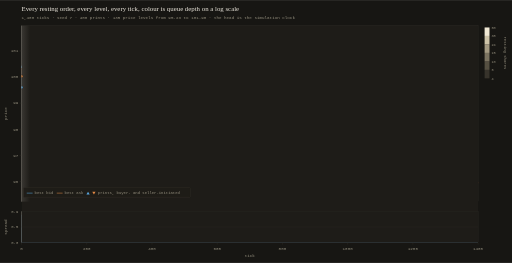
t = 0.00 s
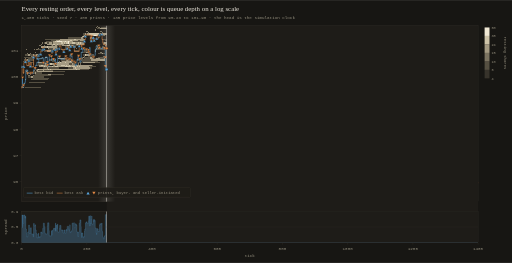
t = 1.60 s
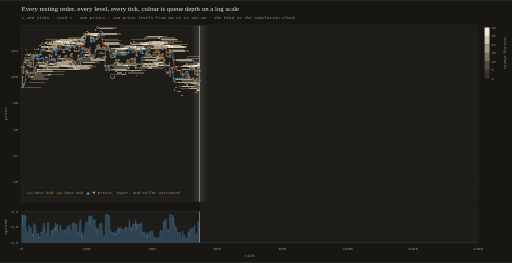
t = 3.35 s
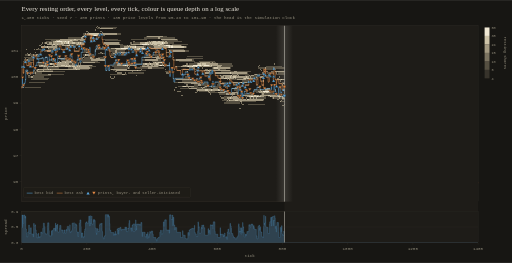
t = 4.95 s
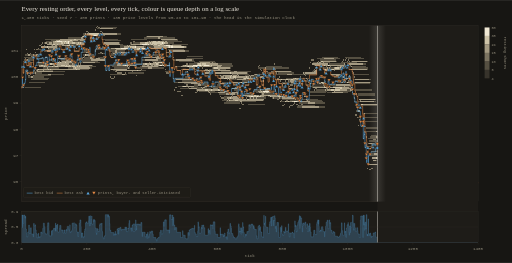
t = 6.70 s
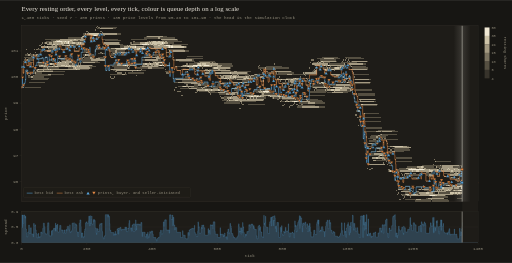
t = 8.29 s

The animated SVG that drew these frames (rendered in a browser with its animation timeline set to each time). Animation: 5 SMIL elements (animate=4,animateTransform=1); frames cover the first 8.29 s, repeats indefinitely.

<svg xmlns="http://www.w3.org/2000/svg" width="1570" height="806" viewBox="0 0 1570 806" font-family="'IBM Plex Mono',ui-monospace,SFMono-Regular,Menlo,Consolas,monospace"><defs><clipPath id="pa"><rect x="66" y="78" width="1400" height="666"/></clipPath><linearGradient id="gl"><stop offset="0" stop-color="#EDE8DE" stop-opacity="0"/><stop offset=".5" stop-color="#EDE8DE" stop-opacity=".13"/><stop offset="1" stop-color="#EDE8DE" stop-opacity="0"/></linearGradient></defs><rect width="1570" height="806" fill="#171613"/><text x="66" y="34" font-family="Newsreader,Georgia,'Times New Roman',serif" font-size="21" fill="#EDE8DE">Every resting order, every level, every tick, colour is queue depth on a log scale</text><text x="66" y="57" font-size="13" fill="#96907F">1,400 ticks &#183; seed 7 &#183; 400 prints &#183; 135 price levels from 95.23 to 101.98 &#183; the head is the simulation clock</text><rect x="66" y="78" width="1400" height="540" fill="#1E1C18" stroke="#3A362E"/><rect x="66" y="648" width="1400" height="96" fill="#1E1C18" stroke="#3A362E"/><g clip-path="url(#pa)"><path d="m286,116h1m-152,36h1m191,0h1m80,4h20m3,0h1m-80,16h1m-286,32h1m255,0h1m92,4h1m111,0h1m1,12h1m298,12h1m9,4h1m131,8h1m-44,4h1m32,0h1m-47,12h1m46,0h12m2,0h13m9,0h5m-936,8h1m779,20h1m-117,8h1m369,24h5m9,40h1m-4,28h1m31,56h6m-22,8h1m-2,16h2m-6,16h1m5,20h1m197,24h1m2,0h1m-111,12h1m9,8h1m101,4h1m3,8h1m-8,8h1" stroke="#37332B" stroke-width="4" fill="none" shape-rendering="crispEdges"/><path d="m309,84h50m-61,4h9m39,0h11m-102,16h5m3,0h5m91,0h12m-118,4h6m1,0h18m-28,4h2m196,0h3m50,0h12m-304,4h40m2,0h1m3,0h4m42,0h4m137,0h44m6,0h44m-397,4h44m6,0h2m98,0h8m16,0h50m39,0h50m42,0h1m49,0h1m-388,4h16m66,0h7m13,0h1m17,0h3m7,0h2m7,0h1m24,0h50m126,0h50m-406,4h21m63,0h19m1,0h13m24,0h4m166,0h6m2,0h2m40,0h5m5,0h45m-423,4h4m7,0h6m7,0h4m95,0h2m56,0h4m46,0h4m38,0h22m86,0h18m-390,4h1m53,0h15m2,0h19m84,0h9m41,0h9m23,0h2m98,0h1m2,0h19m5,0h50m-419,4h1m3,0h9m1,0h2m3,0h15m36,0h16m52,0h5m3,0h2m62,0h22m3,0h3m3,0h10m1,0h8m23,0h30m86,0h3m-433,4h1m49,0h1m21,0h19m58,0h1m25,0h4m9,0h6m11,0h1m36,0h12m61,0h8m1,0h21m98,0h3m-422,4h14m17,0h1m18,0h6m44,0h1m4,0h2m41,0h3m5,0h14m15,0h6m120,0h1m36,0h8m4,0h1m-394,4h14m15,0h15m26,0h19m5,0h2m41,0h11m2,0h4m21,0h4m2,0h25m14,0h20m30,0h9m4,0h3m51,0h3m58,0h50m-440,4h6m5,0h9m15,0h1m67,0h15m16,0h10m2,0h1m61,0h21m5,0h5m1,0h18m21,0h1m73,0h4m36,0h1m2,0h1m3,0h4m39,0h11m-404,4h1m17,0h3m53,0h14m3,0h2m3,0h1m71,0h10m41,0h1m41,0h1m13,0h1m19,0h6m2,0h2m7,0h3m-331,4h1m11,0h1m128,0h14m2,0h7m17,0h5m18,0h3m79,0h4m6,0h4m25,0h6m-412,4h7m4,0h1m3,0h9m1,0h6m11,0h5m90,0h5m34,0h6m17,0h10m53,0h15m16,0h12m2,0h2m60,0h12m9,0h22m5,0h4m-397,4h16m33,0h7m19,0h6m16,0h3m16,0h3m18,0h2m29,0h11m2,0h1m163,0h9m18,0h7m9,0h2m18,0h10m53,0h50m-548,4h24m29,0h5m5,0h1m109,0h7m4,0h16m27,0h19m114,0h8m49,0h5m489,0h50m22,0h50m-1023,4h18m8,0h5m3,0h14m26,0h5m5,0h1m7,0h1m25,0h1m2,0h5m47,0h19m4,0h2m4,0h7m14,0h11m79,0h7m4,0h4m64,0h2m92,0h50m352,0h20m30,0h20m23,0h50m-1042,4h3m1,0h5m6,0h14m47,0h20m16,0h15m13,0h4m18,0h9m3,0h31m75,0h5m4,0h1m50,0h2m20,0h8m42,0h8m8,0h2m26,0h10m50,0h6m385,0h50m-962,4h9m82,0h10m18,0h1m63,0h50m86,0h4m75,0h34m47,0h50m11,0h50m321,0h3m47,0h3m43,0h2m48,0h2m-1051,4h1m3,0h7m4,0h11m10,0h3m20,0h9m26,0h1m50,0h4m2,0h3m9,0h4m1,0h11m34,0h16m43,0h10m34,0h2m74,0h1m49,0h1m74,0h19m31,0h7m1,0h11m298,0h11m2,0h5m6,0h6m4,0h16m35,0h11m1,0h5m2,0h5m1,0h25m-996,4h3m15,0h20m7,0h1m24,0h3m39,0h2m2,0h5m130,0h9m13,0h17m28,0h21m50,0h7m4,0h5m76,0h24m64,0h43m297,0h39m2,0h6m1,0h2m4,0h8m42,0h8m-1039,4h6m21,0h11m50,0h6m53,0h4m50,0h1m52,0h24m86,0h4m1,0h1m2,0h1m1,0h6m7,0h3m85,0h4m120,0h33m248,0h5m93,0h7m-977,4h3m3,0h7m16,0h1m6,0h1m51,0h1m93,0h22m50,0h45m3,0h2m35,0h6m50,0h4m53,0h13m61,0h1m1,0h1m1,0h3m3,0h1m24,0h15m11,0h39m99,0h50m114,0h6m49,0h8m17,0h1m1,0h3m9,0h2m3,0h45m-1018,4h1m26,0h13m2,0h35m28,0h15m50,0h6m69,0h42m3,0h5m17,0h36m14,0h36m146,0h5m52,0h1m85,0h5m1,0h12m1,0h3m2,0h20m7,0h43m95,0h4m5,0h14m2,0h3m3,0h11m17,0h1m2,0h1m6,0h9m2,0h3m15,0h50m-1023,4h7m131,0h28m65,0h2m216,0h5m26,0h19m37,0h27m6,0h17m118,0h27m131,0h3m8,0h3m9,0h2m77,0h5m50,0h3m-1049,4h6m31,0h17m3,0h28m181,0h11m76,0h16m161,0h18m24,0h3m50,0h3m252,0h6m43,0h5m-931,4h3m17,0h10m50,0h37m307,0h13m49,0h4m59,0h10m2,0h8m26,0h42m8,0h42m69,0h2m3,0h1m49,0h1m62,0h8m96,0h2m-991,4h2m7,0h2m3,0h4m1,0h1m3,0h14m1,0h21m262,0h50m178,0h2m6,0h2m29,0h1m96,0h4m58,0h22m11,0h50m32,0h1m61,0h5m51,0h5m-949,4h40m10,0h40m141,0h36m9,0h2m2,0h1m166,0h1m6,0h15m3,0h1m17,0h9m109,0h11m3,0h36m29,0h15m1,0h4m32,0h34m16,0h32m2,0h3m3,0h35m43,0h2m30,0h1m6,0h3m1,0h5m20,0h50m-1066,4h1m38,0h50m473,0h12m1,0h4m15,0h16m2,0h6m26,0h4m12,0h3m3,0h2m16,0h14m3,0h3m5,0h2m2,0h10m16,0h4m9,0h8m192,0h12m14,0h2m25,0h1m-986,4h10m6,0h34m431,0h13m61,0h4m29,0h4m9,0h3m73,0h4m3,0h5m2,0h9m3,0h2m5,0h1m11,0h1m6,0h11m152,0h6m7,0h5m28,0h11m5,0h4m5,0h3m16,0h4m2,0h1m-1007,4h1m31,0h50m386,0h44m22,0h5m4,0h5m52,0h5m45,0h3m2,0h21m36,0h11m87,0h21m22,0h17m4,0h7m105,0h2m1,0h2m-963,4h50m391,0h2m52,0h1m48,0h1m64,0h22m26,0h24m3,0h11m53,0h5m105,0h7m15,0h1m73,0h6m27,0h5m45,0h5m-581,4h39m3,0h3m12,0h3m1,0h1m24,0h2m7,0h2m88,0h5m2,0h14m4,0h2m6,0h3m21,0h6m33,0h1m46,0h5m16,0h2m1,0h11m2,0h6m5,0h16m17,0h8m18,0h6m8,0h3m18,0h9m3,0h4m34,0h3m-992,4h50m395,0h14m60,0h1m2,0h2m13,0h13m21,0h16m7,0h23m4,0h6m107,0h4m38,0h10m1,0h18m11,0h2m63,0h3m2,0h2m3,0h5m48,0h10m1,0h7m2,0h6m1,0h5m22,0h3m47,0h3m-575,4h23m27,0h23m31,0h7m22,0h8m9,0h18m9,0h1m2,0h1m110,0h10m1,0h1m7,0h9m9,0h6m3,0h3m10,0h3m38,0h7m14,0h3m6,0h2m31,0h3m63,0h50m-539,4h12m3,0h1m5,0h22m13,0h3m11,0h10m41,0h10m25,0h12m23,0h5m12,0h5m24,0h1m70,0h1m21,0h3m10,0h11m7,0h6m49,0h20m45,0h4m-534,4h12m38,0h12m18,0h3m9,0h8m4,0h2m2,0h21m10,0h4m4,0h4m4,0h4m28,0h10m63,0h2m39,0h1m17,0h6m3,0h1m28,0h1m4,0h2m2,0h3m4,0h1m25,0h4m2,0h44m1,0h5m21,0h26m2,0h6m1,0h15m-995,4h50m458,0h25m1,0h6m1,0h1m1,0h3m5,0h7m11,0h25m19,0h3m28,0h8m18,0h5m36,0h3m63,0h5m9,0h6m70,0h2m12,0h2m110,0h5m3,0h3m-528,4h7m1,0h20m16,0h1m5,0h17m3,0h25m48,0h1m13,0h2m104,0h4m65,0h2m10,0h6m124,0h1m50,0h2m-480,4h4m114,0h13m3,0h4m16,0h1m24,0h19m2,0h8m2,0h2m53,0h5m39,0h3m57,0h29m2,0h4m60,0h8m7,0h2m9,0h50m-530,4h29m2,0h19m14,0h1m1,0h12m36,0h7m8,0h2m8,0h8m20,0h14m40,0h3m7,0h6m15,0h1m80,0h3m6,0h50m26,0h47m-436,4h2m2,0h27m19,0h15m3,0h4m31,0h2m19,0h1m5,0h1m6,0h1m7,0h11m82,0h7m3,0h2m12,0h2m24,0h3m20,0h50m2,0h15m35,0h15m-396,4h23m27,0h5m24,0h21m30,0h2m5,0h37m60,0h3m25,0h2m164,0h50m-354,4h1m71,0h3m1,0h2m25,0h6m44,0h50m101,0h50m-461,4h20m2,0h4m12,0h3m9,0h6m7,0h5m55,0h6m5,0h6m51,0h9m8,0h7m16,0h2m10,0h2m-246,4h3m1,0h2m1,0h1m40,0h1m1,0h7m21,0h2m3,0h5m3,0h8m3,0h26m20,0h3m2,0h15m4,0h5m46,0h1m-213,4h2m2,0h14m32,0h1m5,0h2m52,0h2m56,0h40m2,0h5m12,0h13m4,0h33m176,0h2m-473,4h17m1,0h3m106,0h4m77,0h17m1,0h10m21,0h5m2,0h2m3,0h38m-295,4h43m7,0h5m2,0h36m78,0h10m79,0h39m96,0h7m3,0h7m43,0h7m-468,4h50m180,0h28m2,0h1m19,0h31m-235,4h50m345,0h1m-242,4h50m123,0h5m12,0h50m-244,4h15m50,0h20m94,0h6m5,0h3m-12,12h5m14,8h4m2,0h44m-64,12h7m12,0h50m-54,12h1m4,0h50m-53,12h1m5,8h50m-11,8h50m-93,4h36m16,0h2m32,0h18m-51,8h47m-78,4h21m4,0h6m2,0h17m-54,4h17m8,0h25m-57,4h34m7,4h14m1,0h35m-87,4h24m3,0h5m-42,4h1m28,0h8m-28,4h2m4,4h7m-17,4h17m31,0h2m10,0h9m53,0h6m-103,4h18m39,0h1m49,0h1m-108,4h3m15,0h2m31,0h50m-92,4h11m36,0h50m-132,4h1m11,0h18m32,0h14m8,0h28m-113,4h2m54,0h1m5,0h1m8,0h9m-72,4h2m2,0h11m-18,4h31m19,0h2m8,0h2m-21,4h13m-44,4h1m43,0h1m28,0h50m165,0h38m-291,4h2m6,0h10m236,0h37m-323,4h2m7,0h41m-4,4h4m21,0h50m70,0h1m2,0h47m49,0h33m-275,4h4m-64,4h1m49,0h1m236,0h3m42,0h3m-274,4h12m91,0h50m2,0h1m3,0h5m50,0h10m1,0h2m11,0h2m4,0h30m-218,4h12m1,0h19m21,0h29m9,0h17m32,0h22m10,0h4m3,0h1m-203,4h21m29,0h9m12,0h5m6,0h34m7,0h5m44,0h1m5,0h7m1,0h2m2,0h4m22,0h16m3,0h3m1,0h2m-248,4h32m97,0h4m5,0h1m3,0h1m-171,4h3m25,0h8m122,0h1m68,0h1m11,0h22m2,0h13m-252,4h1m220,0h31m-227,4h4m14,0h2m25,0h5m5,0h33m35,0h30m20,0h4m38,0h6m-216,4h44m17,0h11m30,0h2m24,0h8m73,0h13m-254,4h7m21,0h13m59,0h15m14,0h7m12,0h3m48,0h3m23,0h5m-218,4h3m12,0h11m15,0h18m96,0h4m44,0h5m11,0h14m6,0h3m-227,4h11m13,0h12m16,0h1m30,0h5m2,0h1m50,0h13m5,0h5m38,0h1m9,0h1m-117,4h1m17,0h1m40,0h15m16,0h7m27,0h5m-251,4h5m1,0h3m84,0h11m84,0h8m3,0h5m5,0h13m-200,4h3m108,0h4m5,0h4m13,0h4m37,0h7m15,0h28m-246,4h6m108,0h2m2,0h3m19,0h2m2,0h16m25,0h23m-127,4h2m45,0h6m7,0h9m32,0h11m-167,4h14m19,0h24m76,0h6m-161,4h11m5,0h1m15,0h4m2,0h1m1,0h6m35,0h17m14,0h4m2,0h1m1,0h15m34,0h1m15,0h9m-196,4h1m15,0h17m31,0h1m7,0h4m4,0h2m34,0h2m50,0h13m2,0h8m1,0h2m2,0h37m-216,4h21m44,0h16m2,0h1m14,0h6m2,0h3m3,0h3m5,0h5m23,0h6m61,0h2m-224,4h2m77,0h10m50,0h11m1,0h45m13,0h3m2,0h8m2,0h2m-212,4h14m14,0h14m36,0h2m5,0h2m1,0h4m10,0h35m51,0h7m-205,4h10m15,0h1m1,0h1m22,0h6m100,0h12m2,0h12m-178,4h12m117,0h2m-44,4h50m-67,4h4m89,0h50m-209,4h35m15,0h32m3,0h47m-101,4h50m4,0h50" stroke="#554F41" stroke-width="4" fill="none" shape-rendering="crispEdges"/><path d="m298,80h3m-6,4h1m5,0h5m-14,8h3m17,0h1m-50,4h3m2,0h3m35,0h6m-46,4h2m3,0h1m42,0h2m0,8h5m0,4h2m-46,4h4m2,0h3m-155,12h2m276,0h4m38,0h1m-324,4h3m267,0h7m-279,4h2m-8,4h6m10,0h2m12,0h1m172,0h1m4,0h5m-227,4h2m121,0h3m66,0h1m-183,4h4m112,0h5m58,0h1m9,0h1m-227,4h3m21,0h3m3,0h3m1,0h3m17,0h2m189,0h3m6,0h4m-225,4h1m179,0h3m17,0h1m94,0h1m20,0h3m93,0h1m-443,4h1m6,0h1m18,0h1m197,0h6m198,0h9m-436,4h2m8,0h3m170,0h2m3,0h1m102,0h5m6,0h2m-97,4h2m21,0h1m103,0h2m102,0h1m-426,4h5m158,0h1m27,0h3m26,0h5m16,0h3m10,0h2m-12,4h10m181,0h2m-455,4h1m170,0h2m1,0h3m716,0h1m89,0h2m-108,4h7m90,0h4m3,0h2m6,0h3m-888,4h2m64,0h1m2,0h1m724,0h3m71,0h2m6,0h1m6,0h2m4,0h1m-999,4h3m333,0h4m38,0h1m6,0h2m492,0h3m-804,4h3m69,0h6m11,0h2m3,0h3m150,0h3m2,0h2m164,0h8m263,0h2m-681,4h4m270,0h11m349,0h2m275,0h3m3,0h2m-1014,4h1m1,0h5m255,0h5m62,0h3m10,0h1m93,0h3m32,0h4m250,0h4m156,0h1m44,0h2m2,0h4m8,0h3m-601,4h2m89,0h1m19,0h3m32,0h1m20,0h16m23,0h3m217,0h2m107,0h2m16,0h4m-539,4h3m71,0h4m23,0h4m91,0h11m159,0h2m8,0h1m34,0h2m117,0h5m-864,4h3m3,0h3m1,0h1m210,0h4m5,0h4m205,0h13m45,0h7m193,0h3m24,0h1m197,0h3m-949,4h2m273,0h5m5,0h1m40,0h3m112,0h1m1,0h3m4,0h1m67,0h3m211,0h3m2,0h7m7,0h8m242,0h1m-728,4h1m5,0h5m1,0h9m9,0h2m125,0h9m260,0h1m23,0h5m37,0h3m81,0h1m151,0h5m-1003,4h2m8,0h3m615,0h3m66,0h3m40,0h4m-742,4h4m1,0h3m9,0h1m314,0h2m409,0h1m25,0h1m81,0h2m-601,4h3m10,0h3m168,0h1m316,0h1m16,0h4m62,0h1m164,0h2m-748,4h10m181,0h2m316,0h5m-776,4h1m618,0h1m4,0h1m239,0h2m2,0h3m112,0h2m-986,4h1m781,0h4m1,0h1m10,0h3m6,0h1m70,0h6m91,0h4m3,0h2m6,0h3m-222,4h1m95,0h2m-873,4h4m574,0h1m80,0h1m176,0h1m2,0h1m9,0h6m44,0h2m83,0h1m5,0h2m5,0h1m-502,4h8m156,0h1m4,0h2m100,0h2m24,0h1m18,0h2m3,0h8m15,0h2m74,0h9m-382,4h1m1,0h1m268,0h3m11,0h1m104,0h3m63,0h3m3,0h2m-1014,4h1m1,0h5m464,0h5m35,0h4m153,0h4m272,0h2m-358,4h15m128,0h1m12,0h1m31,0h1m106,0h3m15,0h4m29,0h6m3,0h3m-479,4h4m306,0h2m117,0h5m-425,4h13m48,0h4m481,0h2m-493,4h6m234,0h1m242,0h1m-438,4h3m133,0h1m149,0h2m150,0h4m5,0h4m-539,4h5m151,0h3m12,0h3m-53,4h2m416,0h3m-419,4h9m67,0h2m165,0h1m164,0h2m9,0h1m-411,4h3m1,0h2m1,0h3m152,0h5m65,0h2m-58,4h1m14,0h6m34,0h1m184,0h3m-247,4h1m-120,4h2m2,0h1m103,0h1m15,0h1m9,0h1m28,0h2m-173,4h1m9,0h2m1,0h2m118,0h1m4,0h4m24,0h3m8,0h1m2,0h1m9,0h6m170,0h3m-368,4h1m4,0h2m126,0h4m15,0h2m3,0h8m15,0h3m-29,4h3m11,0h2m7,0h2m-178,4h4m350,12h2m0,8h4m0,8h3m16,0h2m-18,4h1m3,4h2m0,4h3m12,4h1m-21,8h3m5,4h6m7,0h4m-7,24h2m46,0h3m-44,8h1m-11,4h3m56,0h3m2,0h6m-38,4h7m-28,4h1m59,0h4m-13,4h2m-59,4h1m10,0h1m20,0h9m29,0h1m-64,8h2m-8,4h4m14,0h7m45,0h1m2,0h2m-64,4h7m53,0h2m2,0h3m0,4h5m8,16h1m-51,4h4m8,8h2m37,0h2m118,0h2m-150,8h5m240,0h1m-305,4h1m50,0h2m156,0h2m92,0h1m1,0h3m-244,4h1m24,0h1m114,0h2m94,0h3m-7,4h1m-84,4h1m77,0h1m1,0h2m-294,4h2m1,0h1m10,0h6m44,0h1m2,0h2m-64,4h9m51,0h2m2,0h3m17,0h3m221,0h13m2,0h4m7,0h2m-264,8h8m11,0h2m84,0h10m6,0h4m15,0h3m35,0h13m2,0h6m2,0h7m-192,4h1m12,0h2m34,0h10m62,0h1m-213,4h1m95,0h2m8,0h3m3,0h4m-33,4h1m8,0h1m37,0h2m-34,8h5m-19,4h2m118,0h1m3,8h1m-123,8h1m114,0h1m19,4h3m-59,4h3m4,0h2m37,0h1m118,4h3m3,0h1m-250,4h4m43,0h3m190,0h3m7,0h2m-202,4h3m10,0h7m7,0h1m-71,4h2m-5,4h1m12,0h2m-10,4h2m8,0h3m-17,4h2m18,0h4m14,0h2m-23,4h3m-14,4h6" stroke="#7B7360" stroke-width="4" fill="none" shape-rendering="crispEdges"/><path d="m296,88h2m9,0h39m-86,16h3m5,0h4m33,0h4m3,0h1m1,0h45m-100,4h1m18,0h3m2,0h3m19,0h1m-54,4h3m4,0h3m189,0h50m-252,4h2m1,0h3m231,0h6m-309,4h6m2,0h35m7,0h18m1,0h10m233,0h49m-371,4h9m2,0h32m5,0h18m7,0h2m1,0h10m-97,4h6m48,0h9m19,0h1m213,0h2m2,0h8m8,0h5m7,0h12m5,0h5m-374,4h7m6,0h7m4,0h25m7,0h3m3,0h2m10,0h2m2,0h5m8,0h11m2,0h3m3,0h9m62,0h46m64,0h17m5,0h1m3,0h1m2,0h2m2,0h3m40,0h10m-371,4h17m9,0h6m2,0h19m15,0h2m19,0h4m3,0h2m2,0h15m67,0h41m34,0h29m26,0h6m7,0h2m9,0h10m6,0h3m1,0h2m-344,4h3m9,0h1m2,0h3m15,0h14m2,0h1m9,0h10m73,0h3m86,0h3m3,0h3m10,0h1m61,0h16m4,0h12m3,0h1m25,0h25m-429,4h18m2,0h29m123,0h2m79,0h12m3,0h4m19,0h23m30,0h34m1,0h10m47,0h6m-422,4h3m14,0h7m2,0h8m120,0h4m36,0h12m43,0h25m41,0h36m8,0h4m-349,4h15m37,0h1m82,0h2m59,0h30m25,0h1m1,0h5m13,0h16m-303,4h15m109,0h2m83,0h5m5,0h1m40,0h2m112,0h2m1,0h2m7,0h37m-305,4h3m2,0h3m83,0h5m5,0h1m3,0h3m3,0h9m2,0h9m57,0h1m24,0h2m2,0h7m-173,4h2m29,0h17m17,0h4m-298,4h4m1,0h3m9,0h1m6,0h11m140,0h1m2,0h9m4,0h1m-176,4h1m179,0h2m1,0h1m171,0h8m17,0h9m-391,4h4m36,0h6m110,0h4m16,0h12m34,0h2m120,0h49m5,0h4m-323,4h25m1,0h2m71,0h4m2,0h4m7,0h14m11,0h4m156,0h22m492,0h30m-946,4h1m5,0h6m112,0h13m4,0h3m58,0h44m121,0h42m54,0h50m-401,4h27m5,0h7m755,0h2m6,0h39m48,0h48m-1050,4h1m39,0h15m41,0h6m4,0h2m3,0h13m2,0h20m4,0h2m16,0h1m11,0h34m180,0h4m4,0h5m7,0h1m122,0h31m7,0h1m320,0h2m5,0h6m6,0h4m62,0h1m5,0h2m5,0h1m-933,4h7m13,0h12m3,0h39m2,0h2m5,0h2m137,0h13m17,0h6m43,0h7m4,0h4m1,0h1m2,0h2m2,0h7m1,0h8m5,0h6m7,0h4m105,0h2m3,0h1m5,0h3m12,0h19m1,0h18m288,0h17m2,0h31m41,0h2m6,0h1m14,0h42m-993,4h6m5,0h15m19,0h5m6,0h11m13,0h2m2,0h8m2,0h15m4,0h50m77,0h17m19,0h5m2,0h13m34,0h1m1,0h2m1,0h1m6,0h7m3,0h16m8,0h4m8,0h12m41,0h5m3,0h10m2,0h10m52,0h3m4,0h2m2,0h27m286,0h28m1,0h10m6,0h48m-940,4h6m1,0h9m2,0h12m1,0h7m3,0h9m1,0h2m4,0h1m1,0h21m19,0h3m7,0h8m3,0h2m2,0h28m117,0h3m43,0h50m56,0h1m13,0h19m34,0h8m1,0h1m1,0h1m3,0h3m1,0h24m15,0h11m365,0h17m16,0h3m-972,4h2m37,0h2m78,0h4m3,0h43m117,0h3m58,0h14m187,0h2m13,0h37m91,0h1m12,0h1m3,0h2m20,0h4m2,0h1m161,0h2m3,0h3m11,0h5m7,0h2m2,0h1m1,0h2m5,0h2m-937,4h3m4,0h27m3,0h3m3,0h15m2,0h59m5,0h7m95,0h50m171,0h26m83,0h6m134,0h1m27,0h3m153,0h5m2,0h15m10,0h10m2,0h1m3,0h2m1,0h3m28,0h50m-1011,4h2m17,0h3m220,0h57m1,0h5m3,0h10m195,0h12m2,0h10m3,0h21m1,0h28m261,0h6m26,0h11m-927,4h1m31,0h49m357,0h1m52,0h4m65,0h2m76,0h8m117,0h49m71,0h7m-889,4h3m4,0h1m1,0h3m14,0h1m521,0h13m2,0h5m10,0h46m3,0h47m174,0h3m1,0h37m-824,4h10m217,0h9m2,0h2m168,0h5m166,0h3m54,0h2m1,0h8m86,0h16m32,0h2m3,0h3m80,0h30m-406,4h1m35,0h2m6,0h24m6,0h12m3,0h3m32,0h3m3,0h5m2,0h2m10,0h2m239,0h14m-948,4h6m576,0h9m4,0h2m1,0h4m2,0h5m3,0h2m1,0h2m11,0h30m2,0h7m4,0h3m5,0h2m9,0h3m8,0h11m176,0h7m44,0h5m12,0h4m-383,4h14m3,0h1m2,0h1m3,0h3m2,0h16m3,0h2m21,0h5m5,0h2m8,0h16m119,0h7m2,0h11m1,0h1m17,0h4m117,0h13m-533,4h38m10,0h4m1,0h4m107,0h2m22,0h26m96,0h14m1,0h14m6,0h9m1,0h1m4,0h6m1,0h10m3,0h1m168,0h45m-386,4h2m56,0h3m82,0h14m1,0h1m2,0h1m127,0h3m-492,4h59m2,0h2m2,0h7m96,0h25m2,0h2m1,0h1m1,0h16m111,0h1m18,0h10m69,0h2m2,0h3m5,0h1m6,0h7m44,0h1m7,0h2m6,0h1m5,0h1m2,0h4m1,0h3m14,0h47m-549,4h27m62,0h21m45,0h2m1,0h1m119,0h1m1,0h7m24,0h3m16,0h1m34,0h3m24,0h6m2,0h4m4,0h3m-391,4h3m1,0h5m34,0h1m323,0h2m55,0h45m-518,4h3m8,0h27m33,0h9m8,0h4m2,0h2m217,0h3m28,0h1m7,0h2m83,0h1m52,0h2m6,0h1m-447,4h1m6,0h1m1,0h1m3,0h5m43,0h4m116,0h6m163,0h32m20,0h1m2,0h5m29,0h21m5,0h3m-518,4h1m20,0h16m1,0h5m17,0h3m89,0h19m83,0h2m4,0h8m59,0h10m131,0h16m4,0h30m-474,4h24m11,0h8m3,0h19m6,0h11m112,0h2m8,0h2m2,0h16m170,0h2m4,0h11m10,0h3m16,0h20m8,0h7m-440,4h2m34,0h1m12,0h11m92,0h9m3,0h4m218,0h3m-387,4h2m27,0h19m22,0h20m33,0h5m26,0h16m3,0h2m7,0h7m4,0h3m93,0h3m84,0h35m-358,4h27m5,0h5m40,0h6m26,0h5m37,0h2m84,0h2m152,0h1m-341,4h35m6,0h9m1,0h27m4,0h29m2,0h5m10,0h4m-169,4h2m4,0h12m3,0h2m25,0h8m37,0h10m17,0h1m1,0h23m19,0h7m9,0h8m37,0h1m4,0h3m-251,4h1m2,0h1m1,0h3m2,0h5m3,0h2m1,0h24m1,0h1m30,0h3m5,0h3m8,0h3m49,0h2m15,0h4m5,0h34m6,0h6m-210,4h2m14,0h32m1,0h5m2,0h2m6,0h44m98,0h2m30,0h4m159,0h50m-454,4h1m3,0h1m3,0h17m8,0h77m98,0h1m10,0h2m24,0h2m2,0h3m-214,4h7m5,0h2m111,0h3m10,0h2m3,0h6m1,0h10m28,0h5m1,0h23m152,0h43m-203,4h2m1,0h19m140,4h2m5,0h44m-230,8h50m121,12h7m11,8h2m35,56h16m2,0h32m-36,8h3m-10,4h4m6,0h2m-20,4h8m2,4h2m19,4h1m-28,4h3m-26,8h17m46,8h9m32,0h12m-39,4h49m-104,4h15m-14,8h16m30,0h8m-62,8h34m-21,4h3m6,0h10m-10,4h1m-30,4h11m8,0h11m1,0h12m-10,4h1m2,0h6m-38,4h7m183,4h2m-142,4h6m-69,4h49m240,0h3m-76,4h3m5,0h50m10,0h1m2,0h1m12,0h4m-176,4h1m19,0h12m6,0h3m37,0h1m17,0h4m1,0h27m40,0h8m2,0h22m3,0h3m-220,4h15m3,0h11m9,0h12m5,0h6m40,0h1m5,0h21m3,0h20m1,0h5m7,0h1m2,0h2m4,0h5m33,0h3m3,0h1m-247,4h1m32,0h1m53,0h13m2,0h21m2,0h3m6,0h5m1,0h3m1,0h10m3,0h3m2,0h14m2,0h9m3,0h4m2,0h5m-225,4h4m5,0h2m22,0h38m3,0h10m7,0h7m1,0h22m4,0h1m10,0h10m10,0h30m1,0h2m7,0h28m34,0h2m-210,8h14m2,0h1m29,0h3m100,0h9m2,0h9m48,0h6m-150,4h11m53,0h29m-156,4h3m107,0h10m-146,4h5m6,0h1m144,0h10m-118,4h8m120,0h6m-191,8h1m201,4h8m1,0h6m-102,4h2m90,0h2m1,0h1m3,0h34m-99,4h6m11,0h15m11,0h11m6,0h39m-84,4h17m37,0h7m6,0h6m-195,4h1m76,0h1m2,0h1m19,0h30m1,0h15m10,0h1m2,0h15m7,0h5m-226,4h15m17,0h5m27,0h7m4,0h4m2,0h5m1,0h13m17,0h23m1,0h13m3,0h10m23,0h1m2,0h2m-98,4h2m21,0h2m3,0h3m3,0h5m5,0h7m6,0h3m2,0h5m6,0h3m2,0h9m14,0h20m3,0h2m3,0h5m2,0h1m-223,4h26m61,0h1m4,0h45m11,0h1m61,0h2m8,0h2m2,0h11m-181,4h22m10,0h4m2,0h5m2,0h1m11,0h3m35,0h1m12,0h2m6,0h2m7,0h21m-188,4h1m13,0h1m1,0h1m1,0h6m10,0h6m6,0h50m1,0h49m12,0h2m-154,4h67m24,0h26m-55,8h50m-85,4h15m32,0h3" stroke="#A49A82" stroke-width="4" fill="none" shape-rendering="crispEdges"/><path d="m272,104h4m1,0h13m2,0h13m4,0h3m1,0h1m-33,4h2m3,0h1m16,0h1m-49,4h4m-33,8h7m18,0h1m-70,4h2m32,0h5m27,0h1m-81,4h7m16,0h9m2,0h6m4,0h4m254,0h8m5,0h7m-303,4h7m3,0h3m2,0h7m5,0h2m5,0h8m11,0h2m3,0h3m198,0h5m1,0h3m1,0h2m2,0h2m3,0h4m1,0h8m1,0h17m4,0h5m-344,4h9m6,0h2m59,0h3m2,0h2m186,0h5m16,0h4m7,0h7m2,0h9m10,0h6m-291,4h2m1,0h9m269,0h4m12,0h3m1,0h3m11,0h11m-386,4h2m245,0h3m4,0h15m3,0h1m87,0h1m10,0h3m2,0h4m4,0h34m-392,4h2m180,0h17m15,0h2m4,0h5m25,0h4m-12,4h1m5,0h13m97,4h2m-178,4h1m5,0h5m1,0h3m3,0h3m9,0h2m-124,8h2m9,0h4m-60,20h5m764,0h6m-860,4h2m45,0h4m2,0h3m13,0h2m272,0h4m5,0h7m1,0h3m-340,4h4m288,0h4m4,0h1m1,0h2m2,0h2m7,0h1m8,0h5m124,0h3m1,0h5m3,0h12m19,0h1m323,0h2m-850,4h5m56,0h13m2,0h2m8,0h2m163,0h7m2,0h10m5,0h2m85,0h2m12,0h2m1,0h3m58,0h3m10,0h2m10,0h2m24,0h1m1,0h7m2,0h1m12,0h2m3,0h4m2,0h2m341,0h1m13,0h3m-876,4h2m12,0h1m7,0h3m9,0h1m2,0h4m23,0h19m3,0h7m8,0h3m2,0h2m330,0h3m2,0h9m3,0h10m4,0h3m-379,4h3m424,0h13m359,0h7m2,0h2m5,0h4m-932,4h4m27,0h3m3,0h3m15,0h2m59,0h5m761,0h2m15,0h10m10,0h2m1,0h1m4,0h1m-631,4h1m5,0h3m217,0h2m34,0h1m-564,4h1m530,4h2m61,0h3m76,4h1m-78,4h2m-20,4h1m2,0h1m4,0h2m5,0h3m2,0h1m2,0h11m30,0h2m-69,4h3m1,0h2m1,0h3m3,0h2m47,0h5m2,0h8m142,0h2m11,0h1m-343,4h10m276,0h1m14,0h6m9,0h1m1,0h4m6,0h1m10,0h3m-15,4h1m-299,4h1m133,0h2m2,0h1m1,0h1m156,0h1m81,0h6m74,0h2m4,0h1m-81,4h4m-434,8h8m423,4h4m2,0h1m4,0h7m3,0h2m5,0h29m-5,4h4m-420,4h11m8,0h3m19,0h6m340,0h10m3,0h16m-244,4h3m8,4h3m2,0h7m7,0h4m-54,8h6m37,0h1m2,0h1m29,0h2m-94,4h6m5,0h3m1,0h10m2,0h10m28,0h1m23,0h1m1,0h17m62,0h4m-240,4h2m5,0h3m2,0h1m187,0h6m-146,4h6m-62,4h3m17,0h8m145,4h3m6,0h1m10,0h7m8,0h13m5,0h1m179,8h5m92,128h32m-73,28h6m-18,8h8m11,0h1m120,28h6m62,0h1m75,0h2m22,0h3m-202,4h3m110,0h3m-126,4h3m47,0h3m13,0h2m21,0h2m3,0h2m24,0h3m3,0h2m14,0h2m9,0h3m4,0h2m-216,4h5m62,0h3m10,0h7m7,0h1m22,0h4m1,0h10m10,0h9m31,0h1m2,0h7m12,8h2m-171,12h4m192,16h1m-2,4h1m1,0h3m-59,4h5m3,0h3m37,0h6m-28,4h17m17,0h3m7,0h6m6,0h11m-110,4h4m55,0h1m1,0h2m15,0h2m2,0h3m5,0h3m-143,4h1m53,0h1m13,0h3m-9,4h6m3,0h2m14,0h2m9,0h7m2,0h5m20,0h3m2,0h3m-127,4h4m-16,4h10m64,0h12m2,0h6m2,0h7m-166,4h13m10,0h10m62,0h1m-24,4h2m16,0h6" stroke="#CDC3A8" stroke-width="4" fill="none" shape-rendering="crispEdges"/><path d="m276,104h1m13,0h2m-5,4h16m1,0h1m-130,20h16m9,0h2m6,0h4m-3,4h3m257,0h1m8,0h1m17,0h4m-65,4h16m4,0h1m53,4h11m-106,4h3m102,0h2m4,0h4m-159,4h15m2,0h4m34,0h28m41,44h7m-117,8h2m104,0h6m4,0h2m2,0h1m88,0h24m1,0h1m7,0h2m1,0h12m365,0h3m-432,4h2m9,0h3m10,0h4m434,8h2m-45,56h2m1,0h4m-196,12h24m-7,12h2m-56,4h5m3,0h1m10,0h2m63,0h1m47,16h8m344,208h47m-65,24h2m140,24h3m35,4h17m3,4h2m11,0h17m-55,8h2m-95,16h16" stroke="#F0E8D4" stroke-width="4" fill="none" shape-rendering="crispEdges"/><path d="M66,268h2v-29.5h1v29.5h4v-13h4v-5.5h1v-5.5h1v-29.5h6v11h4v-1.5h1v1.5h1v-1.5h3v1.5h8v-6.5h1v-4.5h2v-5.5h3v3h1v-12h4v-9.5h6v-10.5h9v-3h5v18h3v-4h2v-14h1v-2.5h6v20.5h1v7.5h4v-17.5h1v-12h7v12h1v-3.5h5v3.5h5v-5h1v16h1v-4h1v-1h5v-17.5h6v7.5h16v-8h3v8h1v0.5h1v-2.5h2v2.5h5v1h3v3h1v-18.5h5v4h1v15.5h7v5.5h3v9h2v-1h1v-1.5h2v-16h3v-10.5h2v10.5h4v8h3v-16h1v-14.5h5v-8h1v-3h2v3h8v2.5h2v-4h4v6.5h1v10h3v-22h1v24h11v3h3v-2.5h2v-17.5h3v-11h5v-1h3v1h2v6h1v1h8v-3h6v7h3v51h1v13h4v-13h5v13h3v-17h13v-6h5v-9h5v11h4v-10h1v10h9v2h15v-10.5h4v8h1v-1.5h2v1.5h1v4h2v-17h7v17h4v-17.5h4v17.5h1v-14.5h2v24h1v-1.5h1v-9h17v-22.5h10v-10h4v4.5h1v-9.5h1v-1h1v10.5h3v-4.5h4v6h5v5h4v-8h2v-7h8v0.5h2v-3h5v2.5h2v0.5h3v11.5h2v4.5h3v-9.5h4v8h2v19h1v-10h2v10h1v5h3v1.5h11v-8h1v28h1v13h1v-13h3v-12.5h4v12.5h2v19.5h2v10h3v-11h25v-10.5h7v-8h8v14.5h3v-6.5h1v13h11v1.5h1v-1.5h4v8h3v-3.5h3v-5.5h5v12h1v-2.5h2v2.5h1v-15h5v10.5h1v3h1v-2.5h1v8h6v-6.5h13v14.5h8v-1.5h4v-5.5h1v-1h1v-8.5h2v16.5h5v-14.5h16v23.5h2v1.5h9v3h13v6.5h5v3.5h3v-6h3v-12h11v-3h8v3h2v24h1v4h3v2.5h1v-0.5h2v-4h1v-15.5h2v15.5h1v-12h2v17.5h1v-12h4v-10.5h5v-3h1v3h2v6.5h6v-1h5v-0.5h1v0.5h1v1h6v-1.5h1v-6h2v-4.5h9v-7.5h7v-0.5h2v5.5h1v2.5h12v-3.5h1v3.5h3v-2.5h6v-1h8v10h3v0.5h1v-20h1v20h1v1h3v2.5h1v1.5h2v-25.5h2v9.5h1v6.5h2v4.5h2v7.5h1v2h1v-0.5h5v-22.5h5v23h3v-9.5h1v13.5h4v-3h3v3h1v-1.5h2v-2.5h4v-8.5h7v14.5h4v-1h8v1h2v-3.5h6v7.5h1v-14.5h3v14.5h2v0.5h1v2.5h2v5h6v-14h2v6h1v9.5h1v1.5h2v-8h2v-18.5h3v-1.5h3v5.5h2v5h6v8.5h1v1h6v-13h1v-17.5h2v-8h1v-11h2v-11.5h7v6.5h1v9h4v-10.5h5v-5h1v5h2v5h2v-10.5h1v10.5h1v-15.5h6v-3h2v2.5h5v0.5h5v12h2v12h5v5h3v-20h3v20h1v0.5h1v-8.5h7v-4h3v4h6v-9h9v-1.5h3v1.5h4v3.5h6v-18h2v-10h5v28h1v-23.5h3v-10.5h2v22h6v-5h3v-5.5h1v20.5h2v-15h1v22.5h1v1.5h1v-12h3v20h1v21h4v-2.5h1v15h2v12h6v16h3v12h1v-0.5h7v32.5h1v13h7v-13h1v52h2v-12.5h1v-9h2v49h3v-16h1v48.5h1v13h1v-29.5h1v-3.5h1v3.5h2v35h1v-26.5h3v-4h2v4h2v-6.5h1v-5.5h14v-12h18v4h2v13.5h9v-1.5h1v12h2v4h1v1.5h2v-18h1v18h5v12h2v-0.5h5v0.5h1v10h3v18h6v13h1v13.5h1v-12h7v16h3v7.5h1v9.5h9v5.5h3v1h2v-4h1v4h5v-10h14v24h1v2h1v-20h8v17.5h4v-4h5v-17h22v-4h2v6.5h1v3h1v-3h17v3h1v8h8v-17.5h2v17.5h1v-36.5h2v12h2v-9h1v5.5h1v3.5h1v13.5h1v1h6v-10h1v-7h4v7h1v10h2v-24h1v24h1v-15.5h4v6.5h2v-5h11v-4h4v4h1v4h4v1h3v1h15v0.5h3v-5.5h10v-9h5v6.5h3v-2.5h2v-2h3v-3.5h2v-8.5h5v12h3v4.5h24v-8.5h5v10h1" stroke="#5AA6DE" stroke-width="1.6" fill="none"/><path d="M66,233.5h1v-29.5h4v20h2v-33h3v2.5h2v-10.5h3v10.5h1v7.5h6v-16h1v-2h1v20h3v-12h3v14.5h7v-35h8v8.5h5v-8.5h2v-1.5h2v-2.5h5v-11.5h6v-11h2v6.5h3v4h9v2.5h14v7h1v-9.5h1v-2.5h9v-1h1v14.5h1v-14.5h3v7.5h1v-9.5h6v-8h5v10h6v7.5h3v-7.5h10v-7h5v9h3v-9h3v-2.5h10v-0.5h1v16.5h15v-20h7v10.5h1v-10.5h8v-12.5h1v-4h2v-14.5h15v18.5h3v-10.5h1v-7.5h1v19.5h4v-11.5h1v9h2v-5.5h7v4h1v-13.5h4v5.5h4v-8h1v-1.5h6v-2h1v18h2v11h2v4h6v2.5h1v12.5h4v-12.5h3v6.5h1v-6.5h1v16.5h4v15.5h3v5.5h10v-3h3v-6.5h2v-2.5h7v-2.5h1v4h3v-4h2v-1.5h3v6.5h12v-5.5h2v6h2v-6h7v-1h1v-9.5h1v-3.5h4v3.5h3v-3.5h1v8h1v2.5h3v-2.5h9v13h2v-13h9v2h3v-2h1v-4h4v10h1v-10h11v-1.5h5v-4h1v8h3v-8h4v1.5h1v2h16v5.5h4v-5.5h16v-2h8v1h3v1h1v23h10v-14.5h1v12h1v-12h3v-2.5h4v2.5h1v25h3v28h4v-5.5h4v0.5h1v10.5h12v12h6v-16h10v1h13v-1h3v-1.5h11v16.5h9v-12h1v-9.5h2v11.5h11v8h2v-8h6v16.5h12v9h1v-5.5h2v9.5h2v-22.5h1v-1h4v-4.5h1v-2.5h3v1.5h5v8h1v6.5h8v7h5v1h3v17h9v5.5h4v-5.5h1v9.5h3v-1h3v6.5h1v-17.5h4v10.5h4v-20h4v5.5h5v4.5h2v4h10v-4h6v1h1v6.5h1v12.5h4v-12.5h5v-6.5h3v-2.5h1v13.5h5v-6h11v-17h4v5.5h2v-5.5h6v3h3v-8h2v5h6v14.5h5v-29h3v-3h2v11h3v12h4v11.5h3v1.5h2v-25.5h1v-26h1v18.5h4v-18.5h1v25h7v14.5h4v-21.5h1v-6h1v10h2v-10h8v24h1v-12.5h1v-25h2v-1.5h1v12h1v24h3v20h1v-12h1v-8h6v12h10v19h5v-6h4v-6.5h1v-6.5h8v-2.5h2v20h2v9.5h2v-9.5h8v-1.5h4v10.5h2v-18.5h1v-13.5h2v-4h2v16h1v13.5h3v-13.5h3v-2.5h1v-3h2v-10.5h1v16h1v-22.5h2v14.5h1v0.5h2v6h3v-14h1v-7h4v7h5v14h5v17.5h3v-13.5h3v-35.5h22v-29.5h8v12h3v-4h3v-8h5v6.5h1v5.5h4v12h5v-9.5h13v-2.5h1v17.5h4v3.5h6v1.5h11v1.5h5v-1.5h4v-3.5h2v-4.5h1v-19.5h12v-4.5h1v-3.5h1v8h3v-8h3v-4.5h3v18.5h10v8h1v4h1v1.5h1v17.5h1v13.5h4v21.5h2v8h4v8h3v18.5h1v7.5h4v8h3v-8h1v4h6v24.5h1v12h2v23.5h1v-35.5h1v11.5h1v14h1v30.5h4v15.5h1v12.5h1v16h3v3.5h1v-3.5h1v7.5h4v-2h2v2h1v-3.5h2v-2.5h5v-8h6v-2h9v-10h5v-11h5v9.5h6v20h2v-20h7v2.5h1v1h2v14h1v18.5h2v9.5h2v-9.5h4v4h9v-4h5v10.5h1v13h2v14h1v25h1v-9h3v11.5h1v10.5h2v-14h2v9h1v8h1v2.5h6v-2.5h4v14.5h3v-16h1v4h11v-5.5h6v-6h1v4h2v-4h1v1h3v13h20v-13h5v-2.5h3v15.5h1v-23.5h2v5.5h11v3.5h1v20h11v-13h5v7.5h5v-19.5h1v-4h1v21.5h1v-18h1v-3.5h8v6.5h1v-6.5h1v14.5h7v-17.5h1v1.5h11v15h3v2h10v-6h6v9h1v5.5h13v-12h1v13h7v4.5h8v-24h2v7.5h3v-7.5h2v-7h2v-9h6v-11h3v8h2v10.5h6v4h2v12.5h4v7.5h1v-20h1v16.5h8v4h1v-4h5v-8h6v7.5h2" stroke="#E28844" stroke-width="1.6" fill="none"/><path d="m67,200l5,8h-10zm6,0l5,8h-10zm5,-15l5,8h-10zm10,-3l5,8h-10zm1,-1l5,8h-10zm4,18l5,8h-10zm10,-28l5,8h-10zm13,4l5,8h-10zm2,-9l5,8h-10zm2,-3l5,8h-10zm5,-1l5,8h-10zm6,-14l5,8h-10zm4,-2l5,8h-10zm25,7l5,8h-10zm1,-3l5,8h-10zm9,-2l5,8h-10zm2,14l5,8h-10zm4,-16l5,8h-10zm5,-1l5,8h-10zm1,0l5,8h-10zm14,9l5,8h-10zm10,-10l5,8h-10zm8,5l5,8h-10zm3,-11l5,8h-10zm10,0l5,8h-10zm16,-1l5,8h-10zm8,7l5,8h-10zm8,-22l5,8h-10zm3,-15l5,8h-10zm18,14l5,8h-10zm6,-10l5,8h-10zm3,9l5,8h-10zm8,-6l5,8h-10zm8,-11l5,8h-10zm1,-1l5,8h-10zm6,-1l5,8h-10zm15,46l5,8h-10zm5,-6l5,8h-10zm20,28l5,8h-10zm3,-7l5,8h-10zm6,-2l5,8h-10zm1,-1l5,8h-10zm4,3l5,8h-10zm2,-4l5,8h-10zm15,4l5,8h-10zm4,-4l5,8h-10zm7,-2l5,8h-10zm1,0l5,8h-10zm1,-12l5,8h-10zm7,2l5,8h-10zm4,8l5,8h-10zm1,0l5,8h-10zm0,-3l5,8h-10zm11,13l5,8h-10zm12,-11l5,8h-10zm1,-6l5,8h-10zm5,10l5,8h-10zm11,-11l5,8h-10zm5,-4l5,8h-10zm4,8l5,8h-10zm25,0l5,8h-10zm16,-5l5,8h-10zm22,23l5,8h-10zm2,-2l5,8h-10zm2,-12l5,8h-10zm36,69l5,8h-10zm23,-14l5,8h-10zm3,-1l5,8h-10zm3,0l5,8h-10zm17,15l5,8h-10zm1,-12l5,8h-10zm1,-9l5,8h-10zm14,19l5,8h-10zm19,9l5,8h-10zm4,-10l5,8h-10zm5,-2l5,8h-10zm1,-5l5,8h-10zm38,43l5,8h-10zm4,-3l5,8h-10zm4,-2l5,8h-10zm3,7l5,8h-10zm5,-9l5,8h-10zm21,6l5,8h-10zm6,-4l5,8h-10zm6,20l5,8h-10zm5,-13l5,8h-10zm3,-8l5,8h-10zm6,13l5,8h-10zm11,-17l5,8h-10zm6,0l5,8h-10zm9,-3l5,8h-10zm2,-8l5,8h-10zm11,-8l5,8h-10zm3,-1l5,8h-10zm14,8l5,8h-10zm1,-12l5,8h-10zm5,4l5,8h-10zm12,0l5,8h-10zm3,3l5,8h-10zm10,14l5,8h-10zm0,-13l5,8h-10zm1,0l5,8h-10zm0,-24l5,8h-10zm8,54l5,8h-10zm22,11l5,8h-10zm4,-10l5,8h-10zm1,-3l5,8h-10zm8,-6l5,8h-10zm6,27l5,8h-10zm8,-9l5,8h-10zm3,8l5,8h-10zm3,-10l5,8h-10zm1,-18l5,8h-10zm2,-6l5,8h-10zm6,28l5,8h-10zm3,-16l5,8h-10zm3,-6l5,8h-10zm2,8l5,8h-10zm0,-21l5,8h-10zm6,26l5,8h-10zm2,-20l5,8h-10zm18,23l5,8h-10zm3,-24l5,8h-10zm22,-40l5,8h-10zm11,6l5,8h-10zm3,-10l5,8h-10zm15,22l5,8h-10zm8,-10l5,8h-10zm5,0l5,8h-10zm27,22l5,8h-10zm4,-3l5,8h-10zm2,-3l5,8h-10zm1,-19l5,8h-10zm3,-4l5,8h-10zm9,-4l5,8h-10zm1,-2l5,8h-10zm4,5l5,8h-10zm3,-7l5,8h-10zm33,122l5,8h-10zm1,0l5,8h-10zm0,0l5,8h-10zm4,8l5,8h-10zm10,33l5,8h-10zm1,23l5,8h-10zm12,68l5,8h-10zm16,-2l5,8h-10zm0,0l5,8h-10zm0,-8l5,8h-10zm6,0l5,8h-10zm0,-2l5,8h-10zm9,-8l5,8h-10zm5,-2l5,8h-10zm0,-7l5,8h-10zm13,26l5,8h-10zm15,25l5,8h-10zm13,-5l5,8h-10zm10,58l5,8h-10zm5,13l5,8h-10zm10,5l5,8h-10zm8,-2l5,8h-10zm12,-2l5,8h-10zm6,-4l5,8h-10zm4,-8l5,8h-10zm23,14l5,8h-10zm5,-8l5,8h-10zm4,-3l5,8h-10zm25,21l5,8h-10zm10,-24l5,8h-10zm3,-1l5,8h-10zm1,0l5,8h-10zm0,-3l5,8h-10zm9,6l5,8h-10zm8,-9l5,8h-10zm25,16l5,8h-10zm12,18l5,8h-10zm8,-15l5,8h-10zm16,-7l5,8h-10zm5,3l5,8h-10zm2,-7l5,8h-10zm1,-7l5,8h-10zm1,-5l5,8h-10zm6,-4l5,8h-10zm0,-9l5,8h-10zm18,33l5,8h-10zm10,8l5,8h-10zm5,-4l5,8h-10z" fill="#5AA6DE" stroke="#1E1C18" stroke-width="1" stroke-linejoin="round"/><path d="m67,272l5,-8h-10zm2,-30l5,-8h-10zm3,24l5,-8h-10zm13,-37l5,-8h-10zm9,-1l5,-8h-10zm4,0l5,-8h-10zm10,-15l5,-8h-10zm25,-16l5,-8h-10zm12,-2l5,-8h-10zm1,9l5,-8h-10zm6,-30l5,-8h-10zm6,3l5,-8h-10zm6,9l5,-8h-10zm6,14l5,-8h-10zm13,-22l5,-8h-10zm19,-1l5,-8h-10zm1,8l5,-8h-10zm3,-2l5,-8h-10zm5,3l5,-8h-10zm3,0l5,-8h-10zm6,-15l5,-8h-10zm1,19l5,-8h-10zm7,4l5,-8h-10zm3,2l5,-8h-10zm10,-20l5,-8h-10zm4,10l5,-8h-10zm12,-33l5,-8h-10zm8,3l5,-8h-10zm6,2l5,-8h-10zm1,6l5,-8h-10zm4,7l5,-8h-10zm9,7l5,-8h-10zm2,2l5,-8h-10zm16,-36l5,-8h-10zm2,7l5,-8h-10zm15,1l5,-8h-10zm3,28l5,-8h-10zm0,27l5,-8h-10zm10,0l5,-8h-10zm26,-10l5,-8h-10zm5,-8l5,-8h-10zm9,11l5,-8h-10zm19,-10l5,-8h-10zm3,7l5,-8h-10zm1,5l5,-8h-10zm9,-16l5,-8h-10zm0,14l5,-8h-10zm8,-15l5,-8h-10zm0,13l5,-8h-10zm3,14l5,-8h-10zm33,-43l5,-8h-10zm3,-5l5,-8h-10zm7,10l5,-8h-10zm5,5l5,-8h-10zm14,-14l5,-8h-10zm7,-3l5,-8h-10zm2,3l5,-8h-10zm3,9l5,-8h-10zm2,6l5,-8h-10zm7,-8l5,-8h-10zm2,10l5,-8h-10zm0,15l5,-8h-10zm3,-8l5,-8h-10zm1,14l5,-8h-10zm3,2l5,-8h-10zm12,20l5,-8h-10zm1,1l5,-8h-10zm7,-13l5,-8h-10zm2,13l5,-8h-10zm1,0l5,-8h-10zm45,8l5,-8h-10zm4,10l5,-8h-10zm11,2l5,-8h-10zm5,5l5,-8h-10zm6,0l5,-8h-10zm5,4l5,-8h-10zm3,0l5,-8h-10zm6,-13l5,-8h-10zm1,11l5,-8h-10zm2,5l5,-8h-10zm19,10l5,-8h-10zm14,-6l5,-8h-10zm2,0l5,-8h-10zm21,-7l5,-8h-10zm0,18l5,-8h-10zm2,5l5,-8h-10zm9,3l5,-8h-10zm13,3l5,-8h-10zm5,6l5,-8h-10zm25,-18l5,-8h-10zm2,27l5,-8h-10zm4,4l5,-8h-10zm2,-5l5,-8h-10zm4,-12l5,-8h-10zm3,19l5,-8h-10zm11,-24l5,-8h-10zm2,3l5,-8h-10zm9,-6l5,-8h-10zm3,12l5,-8h-10zm1,0l5,-8h-10zm7,2l5,-8h-10zm20,-21l5,-8h-10zm14,4l5,-8h-10zm17,8l5,-8h-10zm3,3l5,-8h-10zm2,-20l5,-8h-10zm1,20l5,-8h-10zm3,0l5,-8h-10zm5,-21l5,-8h-10zm5,28l5,-8h-10zm12,-21l5,-8h-10zm0,22l5,-8h-10zm4,1l5,-8h-10zm0,0l5,-8h-10zm7,1l5,-8h-10zm7,3l5,-8h-10zm7,-13l5,-8h-10zm12,14l5,-8h-10zm8,5l5,-8h-10zm4,-15l5,-8h-10zm2,15l5,-8h-10zm1,1l5,-8h-10zm2,2l5,-8h-10zm5,5l5,-8h-10zm3,-14l5,-8h-10zm1,6l5,-8h-10zm11,-15l5,-8h-10zm2,4l5,-8h-10zm6,7l5,-8h-10zm20,-47l5,-8h-10zm1,0l5,-8h-10zm0,8l5,-8h-10zm9,-15l5,-8h-10zm3,10l5,-8h-10zm3,-11l5,-8h-10zm9,-8l5,-8h-10zm5,3l5,-8h-10zm5,1l5,-8h-10zm2,20l5,-8h-10zm0,4l5,-8h-10zm5,0l5,-8h-10zm0,4l5,-8h-10zm6,-20l5,-8h-10zm1,20l5,-8h-10zm0,1l5,-8h-10zm11,-13l5,-8h-10zm18,-6l5,-8h-10zm4,2l5,-8h-10zm13,-4l5,-8h-10zm6,-16l5,-8h-10zm10,12l5,-8h-10zm3,11l5,-8h-10zm1,5l5,-8h-10zm4,4l5,-8h-10zm1,13l5,-8h-10zm5,14l5,-8h-10zm8,33l5,-8h-10zm3,8l5,-8h-10zm8,29l5,-8h-10zm1,15l5,-8h-10zm6,12l5,-8h-10zm2,-12l5,-8h-10zm5,66l5,-8h-10zm4,46l5,-8h-10zm1,-12l5,-8h-10zm3,-8l5,-8h-10zm0,3l5,-8h-10zm2,35l5,-8h-10zm6,-30l5,-8h-10zm35,-20l5,-8h-10zm2,12l5,-8h-10zm6,5l5,-8h-10zm4,7l5,-8h-10zm2,7l5,-8h-10zm1,1l5,-8h-10zm3,-17l5,-8h-10zm5,25l5,-8h-10zm7,4l5,-8h-10zm1,1l5,-8h-10zm3,27l5,-8h-10zm6,1l5,-8h-10zm1,13l5,-8h-10zm8,16l5,-8h-10zm3,2l5,-8h-10zm1,13l5,-8h-10zm9,3l5,-8h-10zm3,6l5,-8h-10zm3,-3l5,-8h-10zm19,16l5,-8h-10zm1,2l5,-8h-10zm8,-22l5,-8h-10zm1,4l5,-8h-10zm33,-3l5,-8h-10zm19,2l5,-8h-10zm1,9l5,-8h-10zm1,-3l5,-8h-10zm8,-12l5,-8h-10zm3,-20l5,-8h-10zm4,9l5,-8h-10zm2,17l5,-8h-10zm3,1l5,-8h-10zm9,-17l5,-8h-10zm1,7l5,-8h-10zm3,-14l5,-8h-10zm5,9l5,-8h-10zm17,-3l5,-8h-10zm1,4l5,-8h-10zm4,4l5,-8h-10zm3,2l5,-8h-10zm15,0l5,-8h-10zm18,-14l5,-8h-10zm15,-1l5,-8h-10zm3,5l5,-8h-10zm29,3l5,-8h-10z" fill="#E28844" stroke="#1E1C18" stroke-width="1" stroke-linejoin="round"/><path d="M66,698h1v-39h1v39h1v-39h2v26h2v-26h3v3h1v7h1v-6h1v39h2v14h1v10h3v-15h3v-21h2v24h1v2h2v-16h1v-2h2v19h6v9h1v-41h2v8h3v-4h1v16h2v11h2v13h3v-12h2v-2h1v14h1v-3h5v-15h3v4h3v-15h2v-16h3v11h2v19h1v3h6v-24h1v-10h4v24h1v16h7v-16h1v14h1v-13h1v-3h3v-5h5v7h1v-23h1v25h1v-18h3v9h1v-13h1v24h5v-11h1v-9h4v14h6v9h3v-9h3v10h3v-10h1v-2h1v4h2v-13h5v11h3v-16h1v24h2v-3h3v-5h1v-21h6v-1h1v15h3v-12h2v1h1v3h2v21h3v14h2v-14h2v-27h2v-10h3v21h1v19h1v14h1v-14h3v11h1v4h2v-4h2v-17h1v-6h2v-19h3v-3h2v5h4v-8h1v-14h3v30h1v-32h1v24h3v-14h1v-9h1v25h4v-14h1v7h2v-7h1v3h2v23h3v15h1v5h1v-18h3v1h1v8h2v-1h2v-19h1v-4h6v-2h1v24h1v4h1v15h2v5h3v-9h3v-65h8v8h1v-8h1v5h3v22h1v21h3v7h9v9h1v-5h3v-8h1v12h1v-4h4v-15h3v-3h1v19h1v-13h2v-6h2v-2h3v9h2v-3h10v-7h2v9h2v-9h1v14h4v-11h1v2h1v-1h1v-15h1v-9h2v22h2v4h3v-4h1v11h1v-19h3v-4h1v24h4v-24h1v20h2v-32h1v19h1v12h1v-18h9v3h3v-3h1v-5h3v30h1v13h1v-13h8v14h3v-2h1v-7h1v13h1v1h1v-14h1v-5h1v11h1v6h2v-11h2v-8h2v2h1v2h2v-6h4v10h2v10h8v6h2v5h2v-8h3v-3h2v-1h3v-15h2v-6h3v12h3v-2h1v-10h2v-26h1v14h2v-14h1v-6h1v1h2v-2h1v1h1v31h9v10h1v-56h1v-1h1v1h3v14h4v-14h1v33h1v-26h2v24h3v15h1v-8h4v1h1v14h12v16h6v-21h1v14h7v10h2v1h6v-19h3v9h1v-17h3v-2h3v-2h5v-2h1v2h4v-10h1v22h2v4h3v8h4v-16h1v-29h1v3h1v15h1v-3h1v20h5v-14h1v-4h1v3h1v-10h1v10h2v-10h3v8h3v23h10v-20h2v12h1v-7h2v12h2v-29h1v1h4v1h1v-2h1v11h2v-20h5v30h1v8h8v10h5v1h2v-31h1v23h1v-3h8v8h1v-4h3v-8h1v13h3v-1h3v8h1v-23h2v-9h2v14h3v-4h1v-27h2v8h2v7h1v16h4v7h2v5h5v4h5v-5h3v-4h2v-32h1v-5h1v9h1v17h1v-3h1v1h2v-12h1v20h2v-20h1v16h1v-8h1v-24h1v16h1v-3h1v18h2v14h3v-9h2v5h1v-5h2v-8h6v-21h4v7h1v1h1v-8h1v-2h5v5h1v2h1v7h1v-10h1v6h1v6h6v20h2v9h3v-38h3v-4h1v1h1v15h1v-8h1v-3h1v16h4v15h3v2h2v-34h1v-34h1v29h1v-5h3v-21h1v33h5v1h2v19h4v-29h1v-7h3v-13h1v-1h1v27h1v-27h1v-1h3v-3h1v30h1v-17h1v1h2v-15h1v7h1v32h1v-6h2v17h1v-19h1v-10h5v30h1v16h4v-31h3v13h1v-18h2v25h2v5h3v-13h1v2h2v3h1v-8h1v-9h2v12h6v-3h1v-20h1v27h2v13h1v1h1v-13h7v-1h1v-2h1v4h3v14h2v-24h1v-28h1v19h1v-5h2v2h1v18h1v-1h1v-3h1v-18h1v-7h2v-3h1v-4h2v-14h1v39h1v-30h1v-7h1v6h1v-1h2v18h2v25h1v-18h1v-10h1v2h3v2h2v-6h3v18h3v-12h1v-1h1v24h3v-18h2v17h1v-24h2v11h1v15h2v15h7v-9h1v-11h4v13h5v-33h1v-6h2v-6h2v13h1v-13h1v20h1v16h3v-5h2v4h1v-11h1v-3h4v8h1v7h4v16h1v-16h2v-16h2v-13h3v-6h3v26h3v-26h1v-1h1v11h2v-3h1v24h4v9h3v-5h3v2h3v12h8v2h1v2h3v-2h1v-2h3v-5h1v-4h2v-6h1v-26h2v24h2v14h5v-38h1v31h2v-6h1v9h1v11h1v-29h2v-10h3v-7h1v7h2v24h1v8h1v-28h2v20h1v-30h1v-2h1v16h3v-16h1v-22h1v2h1v23h1v18h1v4h1v-21h2v13h2v11h4v-11h3v9h1v10h4v11h3v-54h1v-12h6v33h1v33h1v-69h1v31h1v-30h1v26h1v20h1v-25h3v21h1v-44h2v60h1v5h1v-5h1v5h1v-52h1v45h3v6h1v-3h1v-5h1v2h1v5h1v7h1v-3h5v-11h6v-3h2v16h7v-13h5v-15h5v13h1v-5h2v-18h3v26h2v-26h4v2h1v-16h2v-2h1v-2h2v44h3v13h2v-13h1v-16h2v1h1v6h4v-1h1v-13h3v-25h1v-5h5v-3h1v-1h1v16h1v19h1v33h1v-12h3v15h1v-7h2v-19h1v-9h1v-1h1v10h1v4h6v-4h1v-7h3v18h2v5h1v-26h1v5h4v13h7v-8h6v-7h1v-27h1v-2h1v22h1v1h3v17h4v-24h4v6h5v22h7v-17h5v-3h3v20h1v-31h2v7h4v6h2v-9h1v-4h1v4h3v5h1v26h11v-17h2v-4h1v-11h2v10h5v-26h1v18h1v29h1v-48h1v45h2v-16h2v12h1v-8h1v-4h1v-18h1v7h1v-8h1v19h4v13h1v9h2v-23h1v2h1v-10h1v-12h2v32h1v-32h1v20h4v-9h1v21h1v6h2v2h9v5h1v-7h3v-5h1v-6h2v12h1v8h1v-2h3v-1h9v-16h1v17h5v-1h2v7h1v7h7v-32h2v10h1v12h2v-10h2v-10h1v-8h1v-12h2v3h2v4h2v-15h1v4h2v22h2v14h3v-16h3v-1h2v17h4v10h1v-27h1v22h8v6h1v-6h5v-10h2v12h4v9h1v-14h1V744H66z" fill="#5AA6DE" fill-opacity=".28" stroke="#5AA6DE" stroke-width=".8" stroke-opacity=".85"/><g><animateTransform attributeName="transform" type="translate" values="0 0;1400 0;1400 0" keyTimes="0;0.78125;1" dur="11.0s" repeatCount="indefinite"/><animate attributeName="opacity" values="1;1;0;0" keyTimes="0;0.78125;0.83625;1" dur="11.0s" repeatCount="indefinite"/><rect x="66" y="78" width="1440" height="666" fill="#1E1C18"/><rect x="40" y="78" width="52" height="540" fill="url(#gl)"/><rect x="65.1" y="78" width="1.8" height="540" fill="#EDE8DE" fill-opacity=".75"/><rect x="65.1" y="648" width="1.8" height="96" fill="#EDE8DE" fill-opacity=".75"/><circle cx="66" r="4.2" fill="#5AA6DE" stroke="#1E1C18" stroke-width="1.4"><animate attributeName="cy" values="268;268;255.2;244;214.4;225.6;225.6;225.6;225.6;219.2;208.8;200;190.4;190.4;180;180;176.8;195.2;176.8;174.4;202.4;184.8;172.8;184.8;181.6;184.8;196;191.2;173.6;173.6;180.8;180.8;180.8;180.8;180.8;181.6;181.6;185.6;167.2;186.4;186.4;192;198.4;182.4;182.4;190.4;160;152;152;152;154.4;150.4;167.2;168.8;168.8;168.8;169.6;152;140.8;140;148;148;144.8;144.8;152;216;203.2;216;199.2;199.2;199.2;192.8;184;184;195.2;195.2;195.2;196.8;196.8;196.8;196.8;186.4;192.8;181.6;181.6;198.4;180.8;184;197.6;197.6;197.6;197.6;197.6;175.2;175.2;164.8;160;169.6;164.8;171.2;176;160.8;160.8;161.6;158.4;160.8;172.8;177.6;168;184.8;200;201.6;201.6;201.6;221.6;208.8;221.6;251.2;240;240;240;240;240;240;229.6;229.6;221.6;221.6;236;242.4;242.4;242.4;242.4;250.4;241.6;241.6;253.6;238.4;249.6;257.6;251.2;251.2;251.2;265.6;265.6;264;258.4;265.6;265.6;251.2;251.2;251.2;251.2;276;276;279.2;279.2;279.2;279.2;285.6;288.8;271.2;271.2;271.2;268;268;271.2;299.2;296.8;284.8;290.4;280;276.8;286.4;286.4;285.6;286.4;286.4;279.2;274.4;274.4;267.2;267.2;274.4;274.4;274.4;271.2;272;272;271.2;271.2;280.8;282.4;286.4;270.4;281.6;290.4;268;268;281.6;295.2;295.2;291.2;282.4;282.4;296.8;296;296;293.6;293.6;286.4;301.6;308.8;308.8;310.4;304;284;289.6;294.4;304;304;273.6;243.2;243.2;258.4;248;248;252.8;237.6;237.6;236.8;236.8;237.6;261.6;261.6;246.4;267.2;258.4;254.4;258.4;258.4;249.6;249.6;248;249.6;252.8;235.2;224.8;229.6;240.8;240.8;236;236;248;288.8;301.6;313.6;329.6;340.8;340.8;386.4;386.4;425.6;404;436.8;465.6;477.6;473.6;465.6;465.6;465.6;465.6;453.6;453.6;453.6;453.6;457.6;471.2;471.2;481.6;487.2;487.2;499.2;498.4;508.8;527.2;540;541.6;541.6;564.8;574.4;574.4;580;580.8;580.8;571.2;571.2;571.2;596.8;576.8;576.8;594.4;590.4;573.6;573.6;573.6;573.6;573.6;569.6;576;576;576;576;576;587.2;587.2;587.2;562.4;576;576.8;560;567.2;576.8;561.6;563.2;563.2;563.2;559.2;567.2;568;568.8;568.8;568.8;568.8;564;564;564;555.2;561.6;556.8;553.6;544.8;556.8;561.6;561.6;561.6;561.6;561.6;561.6;552.8;563.2;563.2;563.2;563.2;563.2;563.2;563.2;563.2;563.2;563.2;563.2;563.2;563.2;563.2;563.2;563.2;563.2;563.2;563.2;563.2;563.2;563.2;563.2;563.2;563.2;563.2;563.2;563.2;563.2;563.2;563.2;563.2;563.2;563.2;563.2;563.2;563.2;563.2;563.2;563.2;563.2;563.2;563.2;563.2;563.2;563.2;563.2;563.2;563.2;563.2;563.2;563.2;563.2;563.2;563.2;563.2;563.2;563.2;563.2;563.2;563.2;563.2;563.2;563.2;563.2;563.2;563.2;563.2;563.2;563.2;563.2;563.2;563.2;563.2;563.2;563.2;563.2;563.2;563.2;563.2;563.2;563.2;563.2;563.2;563.2;563.2;563.2;563.2;563.2;563.2;563.2;563.2;563.2;563.2;563.2;563.2;563.2;563.2;563.2" dur="11.0s" repeatCount="indefinite"/></circle><circle cx="66" r="4.2" fill="#E28844" stroke="#1E1C18" stroke-width="1.4"><animate attributeName="cy" values="233.6;204;191.2;183.2;200.8;200.8;203.2;191.2;205.6;205.6;170.4;170.4;179.2;168.8;166.4;155.2;155.2;150.4;154.4;154.4;156.8;156.8;156.8;156.8;152;152;151.2;151.2;148.8;140.8;140.8;151.2;158.4;151.2;151.2;144;144;144;141.6;141.6;141.6;157.6;157.6;157.6;157.6;137.6;148;137.6;137.6;106.4;106.4;106.4;106.4;124.8;126.4;115.2;118.4;118.4;108.8;114.4;104.8;104.8;120.8;136;136;151.2;138.4;155.2;170.4;176;176;172.8;166.4;164;161.6;161.6;160;166.4;166.4;166.4;167.2;160.8;160;147.2;150.4;157.6;155.2;155.2;168;155.2;155.2;156.8;151.2;151.2;151.2;151.2;149.6;153.6;145.6;148.8;148.8;148.8;148.8;154.4;148.8;148.8;148.8;148.8;147.2;147.2;148;172;172;172;157.6;155.2;182.4;210.4;204.8;216;216;216;228;228;212;212;212.8;212.8;212.8;212.8;210.4;210.4;210.4;227.2;227.2;215.2;216.8;216.8;216.8;216.8;216.8;233.6;233.6;233.6;236.8;223.2;218.4;217.6;217.6;232;232;239.2;240;256.8;256.8;262.4;266.4;265.6;254.4;264.8;244.8;250.4;255.2;259.2;259.2;255.2;255.2;275.2;262.4;262.4;253.6;267.2;260.8;260.8;260.8;244;244;244;239.2;244;258.4;258.4;226.4;237.6;249.6;262.4;229.6;211.2;236;250.4;228.8;223.2;223.2;247.2;208;244;244;244;256;256;275.2;268.8;262.4;256;256;273.6;273.6;273.6;272;282.4;246.4;276;262.4;246.4;254.4;260.8;240;247.2;260.8;260.8;264.8;229.6;229.6;229.6;229.6;229.6;229.6;200;200;208;200;206.4;212;224;214.4;214.4;214.4;229.6;232.8;232.8;234.4;234.4;234.4;236;234.4;226.4;207.2;207.2;207.2;207.2;199.2;212.8;212.8;212.8;226.4;257.6;287.2;295.2;320.8;328.8;324.8;324.8;361.6;375.2;405.6;449.6;456.8;455.2;453.6;451.2;443.2;440.8;440.8;440.8;431.2;420;429.6;429.6;429.6;429.6;432.8;475.2;465.6;469.6;469.6;465.6;476;528;530.4;527.2;546.4;546.4;544;542.4;546.4;546.4;540.8;540.8;539.2;536;548.8;548.8;548.8;548.8;548.8;536;533.6;531.2;531.2;531.2;554.4;554.4;554.4;541.6;548.8;548.8;528.8;525.6;525.6;540;540;524;524;524;539.2;540.8;540.8;535.2;535.2;549.6;549.6;549.6;550.4;550.4;555.2;555.2;531.2;531.2;515.2;515.2;504;522.4;522.4;539.2;526.4;543.2;543.2;543.2;535.2;535.2;542.4;542.4;542.4;542.4;542.4;542.4;542.4;542.4;542.4;542.4;542.4;542.4;542.4;542.4;542.4;542.4;542.4;542.4;542.4;542.4;542.4;542.4;542.4;542.4;542.4;542.4;542.4;542.4;542.4;542.4;542.4;542.4;542.4;542.4;542.4;542.4;542.4;542.4;542.4;542.4;542.4;542.4;542.4;542.4;542.4;542.4;542.4;542.4;542.4;542.4;542.4;542.4;542.4;542.4;542.4;542.4;542.4;542.4;542.4;542.4;542.4;542.4;542.4;542.4;542.4;542.4;542.4;542.4;542.4;542.4;542.4;542.4;542.4;542.4;542.4;542.4;542.4;542.4;542.4;542.4;542.4;542.4;542.4;542.4;542.4;542.4;542.4;542.4;542.4;542.4;542.4;542.4;542.4;542.4;542.4;542.4;542.4;542.4;542.4" dur="11.0s" repeatCount="indefinite"/></circle></g><g opacity="0" fill="#E28844"><animate attributeName="opacity" values="0;0;1;1" keyTimes="0;0.80125;0.87125;1" dur="11.0s" repeatCount="indefinite"/><path d="M1068,105.6v12M1068,111.6H1268M1268,105.6v12" stroke="#E28844" stroke-width="1.4" fill="none"/><text x="1268" y="99.6" font-size="13" text-anchor="end">ticks 1002&#8211;1202: the bid queues stop being replaced, the mid falls 4.45</text></g></g><path d="M60,556h6" stroke="#3A362E"/><text x="56" y="560" font-size="13" text-anchor="end" fill="#96907F">96</text><path d="M60,476h6" stroke="#3A362E"/><text x="56" y="480" font-size="13" text-anchor="end" fill="#96907F">97</text><path d="M60,396h6" stroke="#3A362E"/><text x="56" y="400" font-size="13" text-anchor="end" fill="#96907F">98</text><path d="M60,316h6" stroke="#3A362E"/><text x="56" y="320" font-size="13" text-anchor="end" fill="#96907F">99</text><path d="M60,236h6" stroke="#3A362E"/><text x="56" y="240" font-size="13" text-anchor="end" fill="#96907F">100</text><path d="M60,156h6" stroke="#3A362E"/><text x="56" y="160" font-size="13" text-anchor="end" fill="#96907F">101</text><text transform="translate(20,348.0) rotate(-90)" font-size="13" text-anchor="middle" fill="#96907F">price</text><path d="M66,744h1400" stroke="#3A362E" stroke-opacity=".55"/><text x="56" y="748" font-size="12" text-anchor="end" fill="#96907F">0.0</text><path d="M66,696h1400" stroke="#3A362E" stroke-opacity=".55"/><text x="56" y="700" font-size="12" text-anchor="end" fill="#96907F">0.5</text><path d="M66,648h1400" stroke="#3A362E" stroke-opacity=".55"/><text x="56" y="652" font-size="12" text-anchor="end" fill="#96907F">0.9</text><text transform="translate(20,696.0) rotate(-90)" font-size="13" text-anchor="middle" fill="#96907F">spread</text><path d="M66,744v6" stroke="#3A362E"/><text x="66" y="765" font-size="13" text-anchor="middle" fill="#96907F">0</text><path d="M266,744v6" stroke="#3A362E"/><text x="266" y="765" font-size="13" text-anchor="middle" fill="#96907F">200</text><path d="M466,744v6" stroke="#3A362E"/><text x="466" y="765" font-size="13" text-anchor="middle" fill="#96907F">400</text><path d="M666,744v6" stroke="#3A362E"/><text x="666" y="765" font-size="13" text-anchor="middle" fill="#96907F">600</text><path d="M866,744v6" stroke="#3A362E"/><text x="866" y="765" font-size="13" text-anchor="middle" fill="#96907F">800</text><path d="M1066,744v6" stroke="#3A362E"/><text x="1066" y="765" font-size="13" text-anchor="middle" fill="#96907F">1000</text><path d="M1266,744v6" stroke="#3A362E"/><text x="1266" y="765" font-size="13" text-anchor="middle" fill="#96907F">1200</text><path d="M1466,744v6" stroke="#3A362E"/><text x="1466" y="765" font-size="13" text-anchor="middle" fill="#96907F">1400</text><text x="766" y="787" font-size="13" text-anchor="middle" fill="#96907F">tick</text><rect x="72" y="575" width="512" height="30" rx="3" fill="#1E1C18" fill-opacity=".9" stroke="#3A362E"/><path d="M82,592h18" stroke="#5AA6DE" stroke-width="1.6"/><text x="106" y="596" font-size="12" fill="#96907F">best bid</text><path d="M174,592h18" stroke="#E28844" stroke-width="1.6"/><text x="198" y="596" font-size="12" fill="#96907F">best ask</text><path d="M270,588l5,8h-10z" fill="#5AA6DE"/><path d="M288,596l5,-8h-10z" fill="#E28844"/><text x="300" y="596" font-size="12" fill="#96907F">prints, buyer- and seller-initiated</text><rect x="1486" y="214" width="15" height="26" fill="#37332B"/><rect x="1486" y="188" width="15" height="26" fill="#554F41"/><rect x="1486" y="162" width="15" height="26" fill="#7B7360"/><rect x="1486" y="136" width="15" height="26" fill="#A49A82"/><rect x="1486" y="110" width="15" height="26" fill="#CDC3A8"/><rect x="1486" y="84" width="15" height="26" fill="#F0E8D4"/><text x="1507" y="244" font-size="11" fill="#96907F">4</text><text x="1507" y="218" font-size="11" fill="#96907F">6</text><text x="1507" y="192" font-size="11" fill="#96907F">10</text><text x="1507" y="166" font-size="11" fill="#96907F">15</text><text x="1507" y="140" font-size="11" fill="#96907F">24</text><text x="1507" y="114" font-size="11" fill="#96907F">38</text><text x="1507" y="88" font-size="11" fill="#96907F">60</text><text transform="translate(1545,162.0) rotate(90)" font-size="12" text-anchor="middle" fill="#96907F">resting shares</text></svg>
